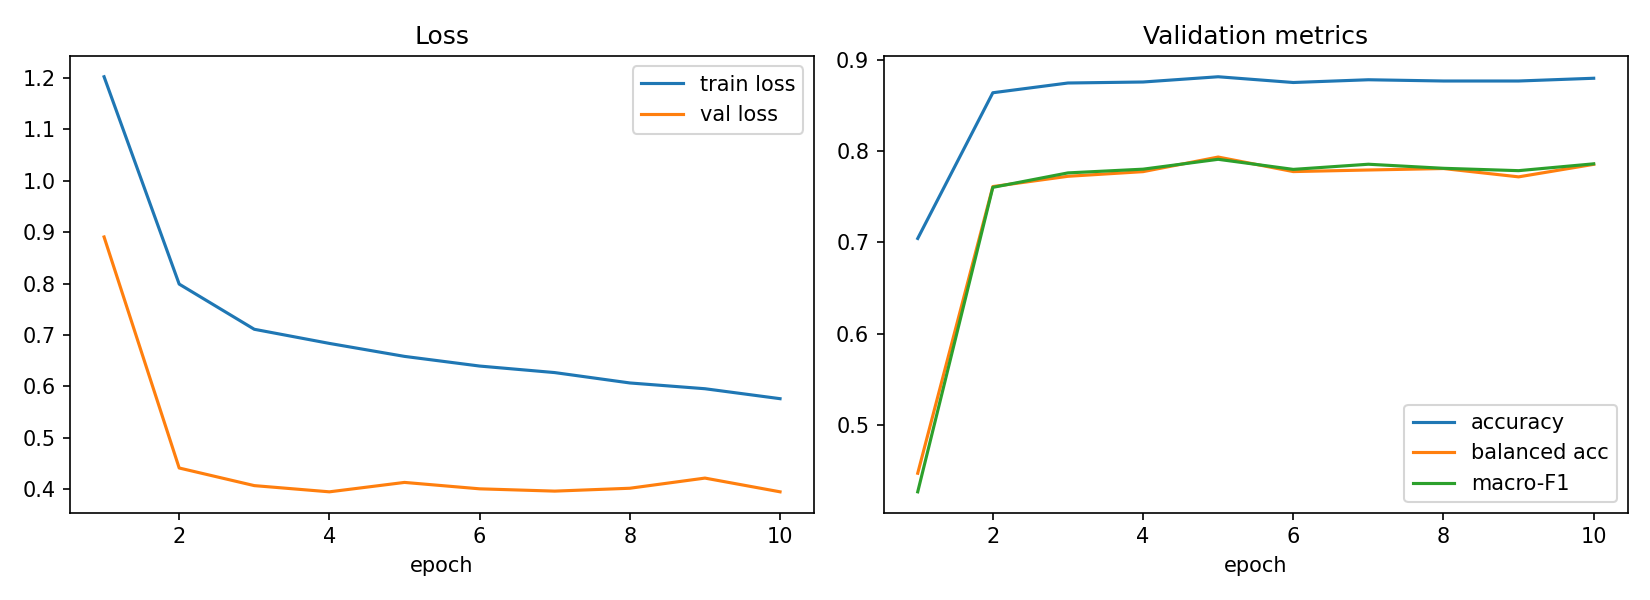

The file beside this chart, header and first rows:
epoch, train_loss, val_loss, val_acc, val_balanced_acc, val_macro_f1, lr_head, time_s
1, 1.202, 0.8905, 0.7043, 0.4467, 0.4263, 0.001, 99.47
2, 0.799, 0.4415, 0.8642, 0.7613, 0.7604, 0.0009932, 141.6
3, 0.7111, 0.4072, 0.8749, 0.7726, 0.7763, 0.0009729, 135.8
4, 0.6836, 0.3951, 0.876, 0.7777, 0.7804, 0.0009397, 136.1
5, 0.6584, 0.4134, 0.8818, 0.7937, 0.7912, 0.0008946, 135.9
6, 0.6396, 0.401, 0.8755, 0.7777, 0.7801, 0.0008386, 132.7
7, 0.6269, 0.3965, 0.8785, 0.7795, 0.7858, 0.0007735, 143.5
8, 0.6068, 0.4021, 0.8771, 0.7811, 0.7813, 0.0007008, 171.5
9, 0.5955, 0.4218, 0.8771, 0.7719, 0.7787, 0.0006227, 164.5
10, 0.5762, 0.3952, 0.8801, 0.7857, 0.7862, 0.0005413, 155.2
